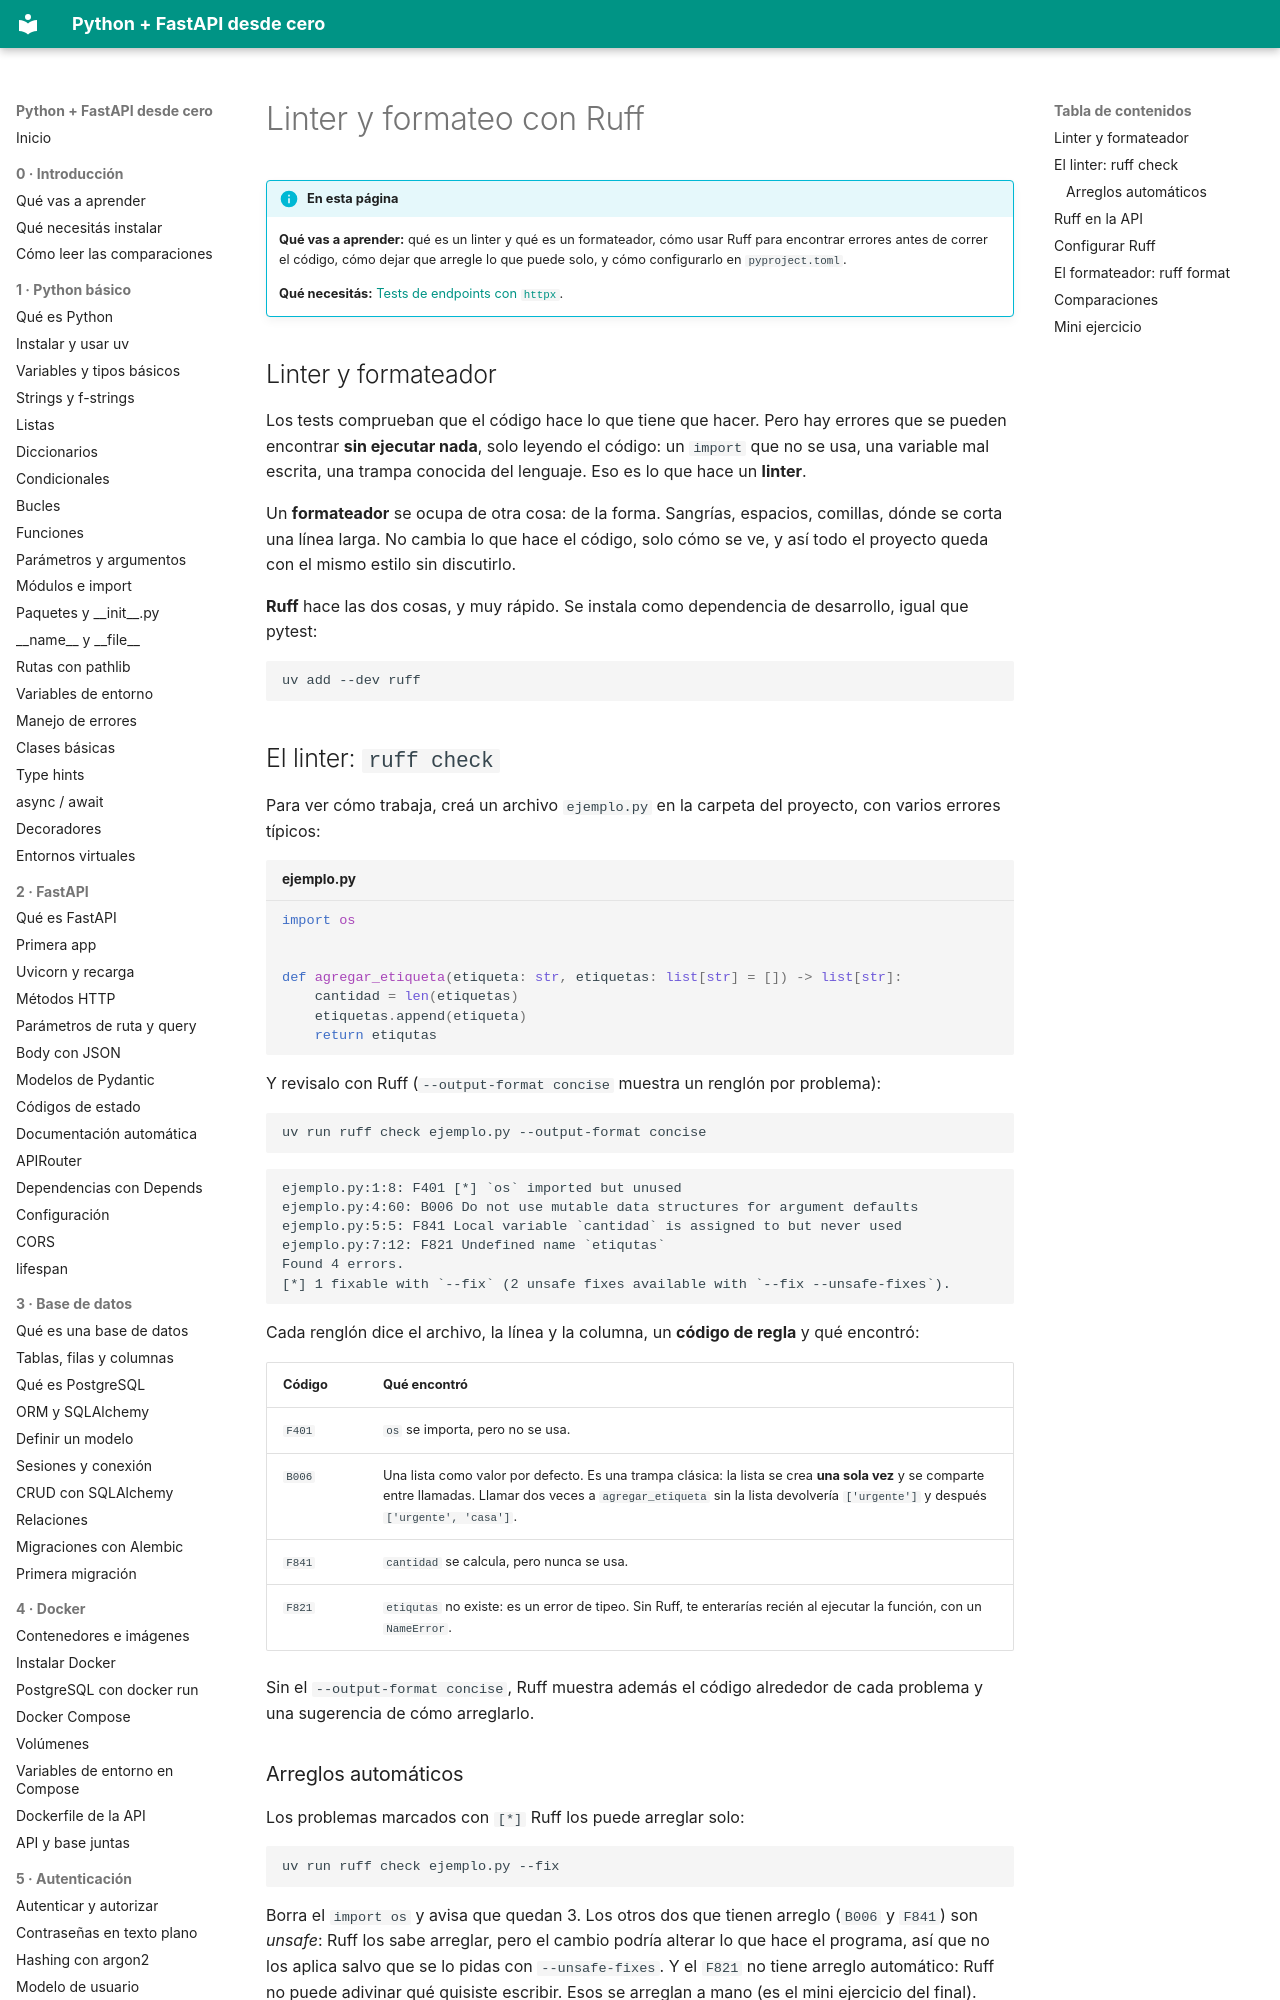

repository: villalb4/python-MkDocs · page: calidad-y-despliegue/03-ruff/index.html · generator: mkdocs

# Linter y formateo con Ruff

!!! info "En esta página"

    **Qué vas a aprender:** qué es un linter y qué es un formateador, cómo usar Ruff para encontrar errores antes de correr el código, cómo dejar que arregle lo que puede solo, y cómo configurarlo en `pyproject.toml`.

    **Qué necesitás:** [Tests de endpoints con `httpx`](02-tests-de-endpoints.md).

## Linter y formateador

Los tests comprueban que el código hace lo que tiene que hacer. Pero hay errores que se pueden encontrar **sin ejecutar nada**, solo leyendo el código: un `import` que no se usa, una variable mal escrita, una trampa conocida del lenguaje. Eso es lo que hace un **linter**.

Un **formateador** se ocupa de otra cosa: de la forma. Sangrías, espacios, comillas, dónde se corta una línea larga. No cambia lo que hace el código, solo cómo se ve, y así todo el proyecto queda con el mismo estilo sin discutirlo.

**Ruff** hace las dos cosas, y muy rápido. Se instala como dependencia de desarrollo, igual que pytest:

```bash
uv add --dev ruff
```

## El linter: `ruff check`

Para ver cómo trabaja, creá un archivo `ejemplo.py` en la carpeta del proyecto, con varios errores típicos:

```python title="ejemplo.py"
import os


def agregar_etiqueta(etiqueta: str, etiquetas: list[str] = []) -> list[str]:
    cantidad = len(etiquetas)
    etiquetas.append(etiqueta)
    return etiqutas
```

Y revisalo con Ruff (`--output-format concise` muestra un renglón por problema):

```bash
uv run ruff check ejemplo.py --output-format concise
```

```text
ejemplo.py:1:8: F401 [*] `os` imported but unused
ejemplo.py:4:60: B006 Do not use mutable data structures for argument defaults
ejemplo.py:5:5: F841 Local variable `cantidad` is assigned to but never used
ejemplo.py:7:12: F821 Undefined name `etiqutas`
Found 4 errors.
[*] 1 fixable with `--fix` (2 unsafe fixes available with `--fix --unsafe-fixes`).
```

Cada renglón dice el archivo, la línea y la columna, un **código de regla** y qué encontró:

| Código | Qué encontró |
| --- | --- |
| `F401` | `os` se importa, pero no se usa. |
| `B006` | Una lista como valor por defecto. Es una trampa clásica: la lista se crea **una sola vez** y se comparte entre llamadas. Llamar dos veces a `agregar_etiqueta` sin la lista devolvería `['urgente']` y después `['urgente', 'casa']`. |
| `F841` | `cantidad` se calcula, pero nunca se usa. |
| `F821` | `etiqutas` no existe: es un error de tipeo. Sin Ruff, te enterarías recién al ejecutar la función, con un `NameError`. |

Sin el `--output-format concise`, Ruff muestra además el código alrededor de cada problema y una sugerencia de cómo arreglarlo.

### Arreglos automáticos

Los problemas marcados con `[*]` Ruff los puede arreglar solo:

```bash
uv run ruff check ejemplo.py --fix
```

Borra el `import os` y avisa que quedan 3. Los otros dos que tienen arreglo (`B006` y `F841`) son *unsafe*: Ruff los sabe arreglar, pero el cambio podría alterar lo que hace el programa, así que no los aplica salvo que se lo pidas con `--unsafe-fixes`. Y el `F821` no tiene arreglo automático: Ruff no puede adivinar qué quisiste escribir. Esos se arreglan a mano (es el mini ejercicio del final).
